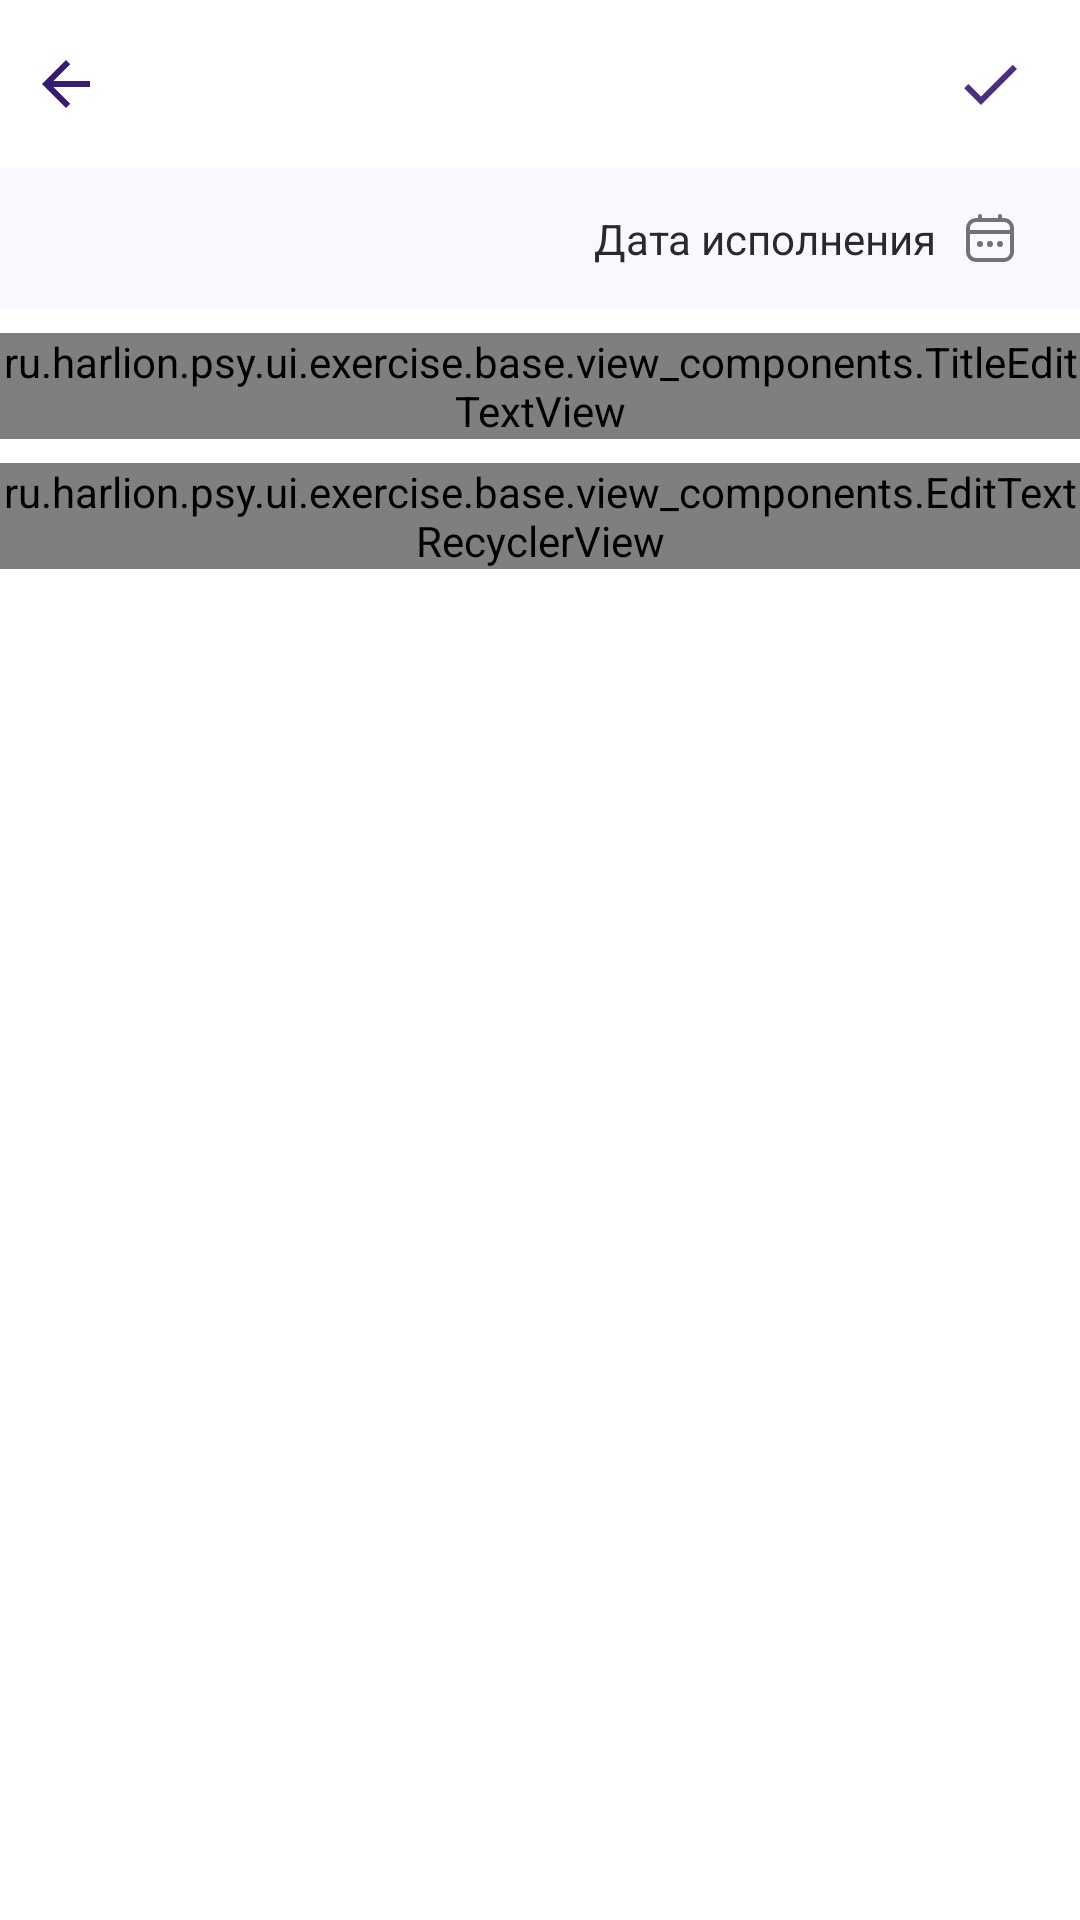

This screen was rendered from an Android layout file. Write that file and the resources it references.
<!-- AndroidManifest.xml: application theme Theme.Psy -->
<!-- res/layout/fragment_edit_wish.xml -->
<?xml version="1.0" encoding="utf-8"?>
<LinearLayout xmlns:android="http://schemas.android.com/apk/res/android"
    xmlns:app="http://schemas.android.com/apk/res-auto"
    xmlns:tools="http://schemas.android.com/tools"
    android:layout_width="match_parent"
    android:layout_height="match_parent"
    android:background="@color/bg_fragment_white"
    android:orientation="vertical"
    tools:context=".ui.exercise.child.edit.wish_diary.EditWishFragment">

    <RelativeLayout
        android:id="@+id/top_ll"
        android:layout_width="match_parent"
        android:layout_height="?attr/actionBarSize">

        <androidx.appcompat.widget.AppCompatImageButton
            android:id="@+id/back"
            style="@style/ButtonToolBar"
            android:src="@drawable/ic_baseline_arrow_back_24" />

        <androidx.appcompat.widget.AppCompatImageButton
            android:id="@+id/delete"
            style="@style/ButtonToolBar"
            android:visibility="gone"
            android:layout_toStartOf="@+id/save"
            android:src="@drawable/ic_delete" />

        <androidx.appcompat.widget.AppCompatImageButton
            android:id="@+id/save"
            style="@style/ButtonToolBar"
            android:layout_alignParentEnd="true"
            android:layout_marginEnd="8dp"
            android:src="@drawable/ic_baseline_done_24" />
    </RelativeLayout>

    <LinearLayout
        android:layout_width="match_parent"
        android:layout_height="wrap_content"
        android:background="@color/main_light_violet"
        android:orientation="horizontal">
        <CheckBox
            android:id="@+id/isDone"
            android:visibility="gone"
            android:layout_width="wrap_content"
            android:layout_height="wrap_content"
            android:layout_gravity="start|center"
            android:layout_marginStart="2dp"/>
        <TextView
            android:id="@+id/date"
            style="@style/ButtonEditWithSmallDrawable"
            android:text="@string/add_date"
            android:gravity="center|end"
            android:layout_marginEnd="8dp"
            android:layout_weight="1"
            android:layout_marginTop="0dp"
            android:layout_width="0dp"
            app:drawableEndCompat="@drawable/ic_calendar" />
    </LinearLayout>

    <ru.harlion.psy.ui.exercise.base.view_components.TitleEditTextView
        android:id="@+id/field_one"
        android:layout_marginTop="8dp"
        style="@style/ComponentTitleEditText" />

    <ru.harlion.psy.ui.exercise.base.view_components.EditTextRecyclerView
        android:id="@+id/add_item"
        android:layout_width="match_parent"
        android:layout_marginTop="8dp"
        android:layout_height="wrap_content" />

</LinearLayout>
<!-- resources referenced by this layout -->
<resources>
  <color name="bg_fragment_white">#FFFFFFFF</color>
  <color name="main_light_violet">#F9F8FF</color>
  <!-- drawable ic_baseline_arrow_back_24 (drawable) -->
  <vector xmlns:android="http://schemas.android.com/apk/res/android"
      android:width="24dp"
      android:height="24dp"
      android:autoMirrored="true"
      android:tint="@color/main_dark_violet"
      android:viewportWidth="24"
      android:viewportHeight="24">
      <path
          android:fillColor="@android:color/white"
          android:pathData="M20,11H7.83l5.59,-5.59L12,4l-8,8 8,8 1.41,-1.41L7.83,13H20v-2z" />
  </vector>
  <!-- drawable ic_baseline_done_24 (drawable) -->
  <vector xmlns:android="http://schemas.android.com/apk/res/android"
      android:width="24dp"
      android:height="24dp"
      android:tint="@color/main_violet"
      android:viewportWidth="24"
      android:viewportHeight="24">
      <path
          android:fillColor="@android:color/white"
          android:pathData="M9,16.2L4.8,12l-1.4,1.4L9,19 21,7l-1.4,-1.4L9,16.2z" />
  </vector>
  <!-- drawable ic_delete (drawable) -->
  <vector xmlns:android="http://schemas.android.com/apk/res/android"
      android:width="24dp"
      android:height="24dp"
      android:tint="@color/main_middle_violet"
      android:viewportWidth="24"
      android:viewportHeight="24">
      <path
          android:fillColor="@android:color/white"
          android:pathData="M6,19c0,1.1 0.9,2 2,2h8c1.1,0 2,-0.9 2,-2L18,7L6,7v12zM8.46,11.88l1.41,-1.41L12,12.59l2.12,-2.12 1.41,1.41L13.41,14l2.12,2.12 -1.41,1.41L12,15.41l-2.12,2.12 -1.41,-1.41L10.59,14l-2.13,-2.12zM15.5,4l-1,-1h-5l-1,1L5,4v2h14L19,4z" />
  </vector>
  <string name="add_date">Дата исполнения</string>
  <style name="ButtonToolBar">
          <item name="android:layout_width">wrap_content</item>
          <item name="android:layout_height">wrap_content</item>
          <item name="android:background">?selectableItemBackgroundBorderless</item>
          <item name="android:padding">10dp</item>
          <item name="android:layout_marginTop">6dp</item>
      </style>
  <style name="ComponentTitleEditText">
          <item name="android:layout_width">match_parent</item>
          <item name="android:layout_height">wrap_content</item>
          <item name="android:layout_marginTop">16dp</item>
      </style>
  <color name="main_dark_violet">#381C71</color>
  <color name="main_violet">#4B3081</color>
  <color name="icon_color_dark_gray">#89000000</color>
  <color name="main_middle_violet">#8E77BC</color>
  <!-- drawable bg_light_violet (drawable) -->
  <?xml version="1.0" encoding="utf-8"?>
  <layer-list xmlns:android="http://schemas.android.com/apk/res/android">
      <item>
          <shape android:shape="rectangle">
              <corners
                  android:radius="10dp"/>
              <gradient
                  android:endColor="@color/main_light_violet"
                  android:startColor="@color/main_light_violet" />
          </shape>
      </item>
  
  </layer-list>
  <color name="gray_dark">#2B2929</color>
  <color name="white">#FFFFFFFF</color>
  <color name="black">#FF000000</color>
  <!-- drawable load_bg (drawable) -->
  <?xml version="1.0" encoding="utf-8"?>
  <layer-list xmlns:android="http://schemas.android.com/apk/res/android">
      <item>
          <color android:color="@color/main_violet" />
      </item>
      <item
          android:drawable="@drawable/pic_parent_cat"
          android:gravity="center"/>
  </layer-list>
</resources>
